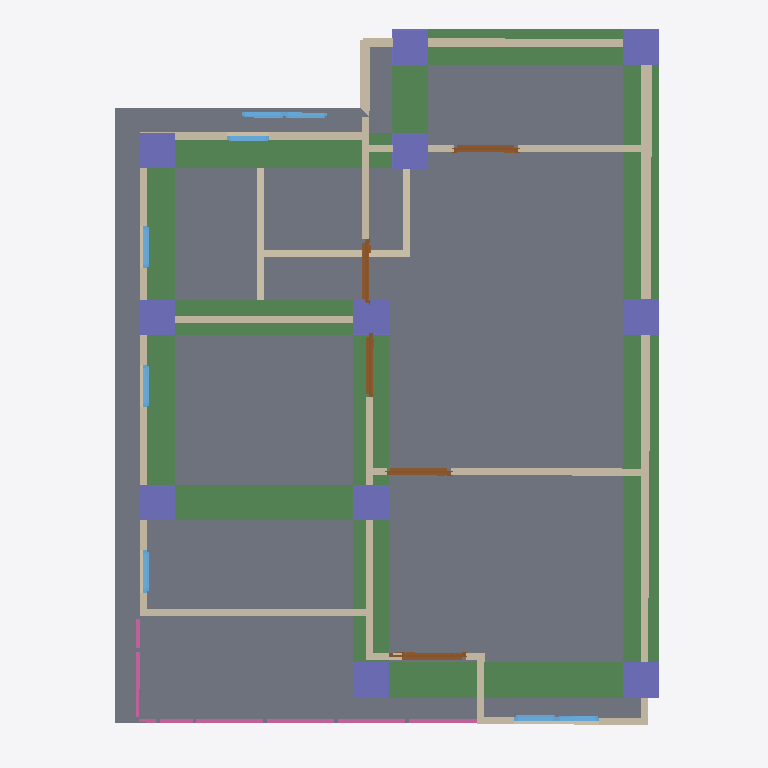
Plan cut of the same IFC building model at storey '2F' (level 3.00 m, cut at 4.40 m), seen from above with north up, elements coloured by IFC class: 22 walls (beige), 13 columns (violet), 9 beams (green), 8 windows (light blue), 7 doors (brown), 4 railings (pink), 1 slab (grey). Cut surfaces are drawn darker.
Extent 10.0 m × 10.0 m × 7.0 m (x, y, z). Storeys (3): GF at 0.00 m; 2F at 3.00 m; 3F at 6.00 m. Elements (117): 37 IfcWall, 24 IfcColumn, 18 IfcBeam, 13 IfcWindow, 10 IfcDoor, 8 IfcRailing, 3 IfcSlab, 2 IfcStairFlight, 1 IfcCovering, 1 IfcRoof.

HEADER;
FILE_DESCRIPTION(('ViewDefinition[DesignTransferView]'),'2;1');
FILE_NAME('S05-Expected Activity Output.ifc','2025-09-11T10:03:07+08:00',(''),(''),'IfcOpenShell 0.8.3-post1','Bonsai 0.8.3-post1','');
FILE_SCHEMA(('IFC4'));
ENDSEC;
DATA;
#1=IFCPROJECT('2WYG5cbHL6afhS8ivk5Jxq',$,'My Project',$,$,$,$,(#14,#26),#9);
#31=IFCSITE('3Xb6mWvOHFqe4qswfmeAHb',$,'My Site',$,$,#54,$,$,$,$,$,$,$,$);
#37=IFCBUILDING('1384Cx8fb2vxgmPh$n__tL',$,'My Building',$,$,#60,$,$,$,$,$,$);
#43=IFCBUILDINGSTOREY('3ZdEtorcL9bBZZ12fRlc9$',$,'2F',$,$,#2256,$,$,$,$);
#67=IFCBUILDINGSTOREY('3bhhx6dyb3Ghh6TDeY0yEr',$,'GF',$,$,#83,$,$,$,$);
#7037=IFCBUILDINGSTOREY('3J1lHhov1Aue_Uf3GoE684',$,'3F',$,$,#10589,$,$,$,$);
#2952=IFCSLAB('25qXq8_dbA6AoClGxUllxU',$,'Slab',$,$,#2961,#2968,$,$);
#11060=IFCBEAM('0hjDtQnhH1HhnnDmMd0yQZ',$,'Beam',$,$,#11068,#11072,$,$);
#11105=IFCBEAM('06kLi9n1jALf67Rc_N0Mdl',$,'Beam',$,$,#11149,#11116,$,$);
#11083=IFCBEAM('0dwgZXa1v98x3VpJd_drzp',$,'Beam',$,$,#11090,#11094,$,$);
#11189=IFCBEAM('1Fg34J_HL6demApEuGZyGH',$,'Beam',$,$,#11196,#11200,$,$);
#11167=IFCBEAM('0AiKHFg8b5z9_2601UcrJG',$,'Beam',$,$,#11174,#11178,$,$);
#11211=IFCBEAM('0TK1Lq9vHAIPbAEK5KU8Si',$,'Beam',$,$,#11218,#11222,$,$);
#11268=IFCBEAM('1lxGJK0LD5zwA5MkxrTxZz',$,'Beam',$,$,#11275,#11279,$,$);
#11312=IFCBEAM('0AHEloLA133x7X5bf78VRy',$,'Beam',$,$,#11319,#11323,$,$);
#4740=IFCWALL('21gFuHrx90EfqfMpHxnjXB',$,'Wall',$,$,#5139,#4746,$,$);
#11290=IFCBEAM('03Nst_lYL3dfZKR87Pl1wQ',$,'Beam',$,$,#11297,#11301,$,$);
#12610=IFCWALL('2HMrr$ffz91hErn0Ll0g8E',$,'Wall',$,$,#12621,#12616,$,$);
#4765=IFCWALL('1qt1a4QjvFsAiU68mfXszv',$,'Wall',$,$,#5171,#4771,$,$);
#12635=IFCWALL('196HI2RGX6SuYqtf3z9wgg',$,'Wall',$,$,#12744,#12641,$,$);
#5459=IFCWALL('2_IOUrbAf1NhW8i2FpGYCw',$,'Wall',$,$,#5470,#5465,$,$);
#12585=IFCWALL('1LbG18QL9Fug_oJwqmG22_',$,'Wall',$,$,#12596,#12591,$,$);
#14569=IFCCOLUMN('0fEcmoY$97WRq7trnvJq0J',$,'Column',$,$,#14576,#14580,$,$);
#14613=IFCCOLUMN('1v$_8tBJr4iQSYYExlGA7R',$,'Column',$,$,#14620,#14624,$,$);
#14591=IFCCOLUMN('1MpMbWbmfFTOZxnyc6b33z',$,'Column',$,$,#14598,#14602,$,$);
#14635=IFCCOLUMN('3ZB4M347n3g8qDB0cJm1mH',$,'Column',$,$,#14642,#14646,$,$);
#14525=IFCCOLUMN('0HrZxmDt5EEfEB7Pro0CSY',$,'Column',$,$,#14532,#14536,$,$);
#14679=IFCCOLUMN('1a8gdrLlD2L9j50LvP_3WN',$,'Column',$,$,#14686,#14690,$,$);
#5351=IFCWALL('3sGdxsupfAe9G0A4hAtWAf',$,'Wall',$,$,#5362,#5357,$,$);
#13544=IFCWALL('0crUSZkrL5SfEQy316QbOt',$,'Wall',$,$,#13555,#13550,$,$);
#14547=IFCCOLUMN('1E$0gXYAH4hRjNulrCnq7v',$,'Column',$,$,#14554,#14558,$,$);
#14458=IFCCOLUMN('2ynndwRST6TxDf4MWtAamp',$,'Column',$,$,#14466,#14470,$,$);
#14481=IFCCOLUMN('1eOnfofnr3FPvhsS7ftxMy',$,'Column',$,$,#14488,#14492,$,$);
#14503=IFCCOLUMN('3SckWejYfDz9HHAXX7Ei94',$,'Column',$,$,#14510,#14514,$,$);
#14657=IFCCOLUMN('2CHH9WPJ9Bj9uH2DdqO76H',$,'Column',$,$,#14664,#14668,$,$);
#14097=IFCWALL('1nVXK9lvDEbA16QzKSTbSA',$,'Wall',$,$,#14108,#14103,$,$);
#12883=IFCWALL('10a2vUmJf6Cv3RjavY4tdg',$,'Wall',$,$,#13079,#12889,$,$);
#878=IFCWALL('1RqcJtd5TElhf9E4X0zPxq',$,'Wall',$,$,#1317,#884,$,$);
#840=IFCWALL('3YnT6VQn1DoONg2mMnt0Ym',$,'Wall',$,$,#851,#846,$,$);
#5497=IFCWALL('2xOoxTtXbAGPgvq0QoE3Z9',$,'Wall',$,$,#6143,#5503,$,$);
#4715=IFCWALL('2V3$bkbhfCHx7YHw0R93s7',$,'Wall',$,$,#5107,#4721,$,$);
#903=IFCWALL('2Jn5HLqQv5HgnmG9Iu6SVZ',$,'Wall',$,$,#1348,#909,$,$);
#7337=IFCRAILING('1POTn7hvHAYOUcswaHlxrK',$,'Railing',$,'FRAMELESS_PANEL',#7338,#7350,$,$);
#7561=IFCRAILING('0fpTq5MHzEgBcGZihzVIEn',$,'Railing',$,'FRAMELESS_PANEL',#7562,#7574,$,$);
#4790=IFCWALL('3ktHtYVnv2kw6NLRLg5dVb',$,'Wall',$,$,#5203,#4796,$,$);
#14135=IFCDOOR('20$XzNI0j3QOqlptWYkHlv',$,'Door',$,$,#14183,#14143,$,2.0,0.899999976158142,$,$,$);
#4690=IFCWALL('1clHIDsUr1p9Jh6DuXKjl6',$,'Wall',$,$,#5075,#4696,$,$);
#6116=IFCDOOR('0v51eCoLr5LxqVOQc1Tv1d',$,'Door',$,$,#6169,#6124,$,2.0,0.899999976158142,$,$,$);
#6219=IFCDOOR('1$bpIIY6fCTAsW_XzbF16c',$,'Door',$,$,#6267,#6227,$,2.0,0.899999976158142,$,$,$);
#6170=IFCDOOR('2v6s2t$RnF6PqWONLHZNoM',$,'Door',$,$,#6218,#6178,$,2.0,0.899999976158142,$,$,$);
#13897=IFCDOOR('3NW$11TY58h9G7M22yf2tw',$,'Door',$,$,#13945,#13905,$,2.0,0.899999976158142,$,$,$);
#8130=IFCRAILING('0gRBR2gDT7i9UNuYu0us9t',$,'Railing',$,'FRAMELESS_PANEL',#14904,#8139,$,.USERDEFINED.);
#5313=IFCWALL('3MchBpRRv6$e10i6BP84t1',$,'Wall',$,$,#5324,#5319,$,$);
#13995=IFCWALL('35k34Qw5H9qQB2ZRS29ORp',$,'Wall',$,$,#14006,#14001,$,$);
#12908=IFCWALL('0GDIsx7KL0JRXvExfFH$VV',$,'Wall',$,$,#13111,#12914,$,$);
#6896=IFCWINDOW('2BXCHbKtP5lBTD4zv$EoMR',$,'Window',$,$,#6960,#6905,$,0.899999976158142,0.600000023841858,$,$,$);
#13745=IFCWINDOW('3irhBp9onBYubE5L1w7Aur',$,'Window',$,$,#13793,#13753,$,0.899999976158142,0.600000023841858,$,$,$);
#13631=IFCWINDOW('2JLLII0n132PSUCkmkr5l2',$,'Window',$,$,#13679,#13639,$,0.899999976158142,0.600000023841858,$,$,$);
#13680=IFCWINDOW('1f_srtFvD1Je1cV0AsemgX',$,'Window',$,$,#13744,#13689,$,0.899999976158142,0.600000023841858,$,$,$);
#6700=IFCWINDOW('0mtYipclT4bf1QY8TUXIJO',$,'Window',$,$,#6748,#6708,$,0.899999976158142,0.600000023841858,$,$,$);
#6635=IFCWINDOW('0bF3NGTif17v_ujd$aB564',$,'Window',$,$,#6699,#6644,$,0.899999976158142,0.600000023841858,$,$,$);
#13582=IFCWINDOW('1kPHLvTED5ewOUCJ$Ew0AI',$,'Window',$,$,#13630,#13590,$,0.899999976158142,0.600000023841858,$,$,$);
#6961=IFCWINDOW('2T3u7VTt99RR_JUowyG9bV',$,'Window',$,$,#7009,#6969,$,0.899999976158142,0.600000023841858,$,$,$);
#7924=IFCRAILING('0S7Ha8ebz0_g$4iwfzlyWP',$,'Railing',$,'FRAMELESS_PANEL',#8074,#7933,$,.USERDEFINED.);
#12783=IFCWALL('2L5YG0cbLAYBFnJ1_M3vzC',$,'Wall',$,$,#12951,#12789,$,$);
#10728=IFCCOLUMN('0qqB$0yNf3APpfDXB9to6w',$,'Column',$,$,#10735,#10739,$,$);
#13832=IFCDOOR('2vgCXy4hfD8fhd3e8gourY',$,'Door',$,$,#13896,#13841,$,2.0,0.899999976158142,$,$,$);
#12758=IFCWALL('20ftIV8u1DuflrKFhfXBba',$,'Wall',$,$,#12769,#12764,$,$);
#11034=IFCCOLUMN('0Qljk41fn06fY4pRTcvKIs',$,'Column',$,$,#11788,#11045,$,$);
#14033=IFCDOOR('07IU1m7pX6GAkIn_iwtkFO',$,'Door',$,$,#14096,#14041,$,2.0,0.899999976158142,$,$,$);
ENDSEC;